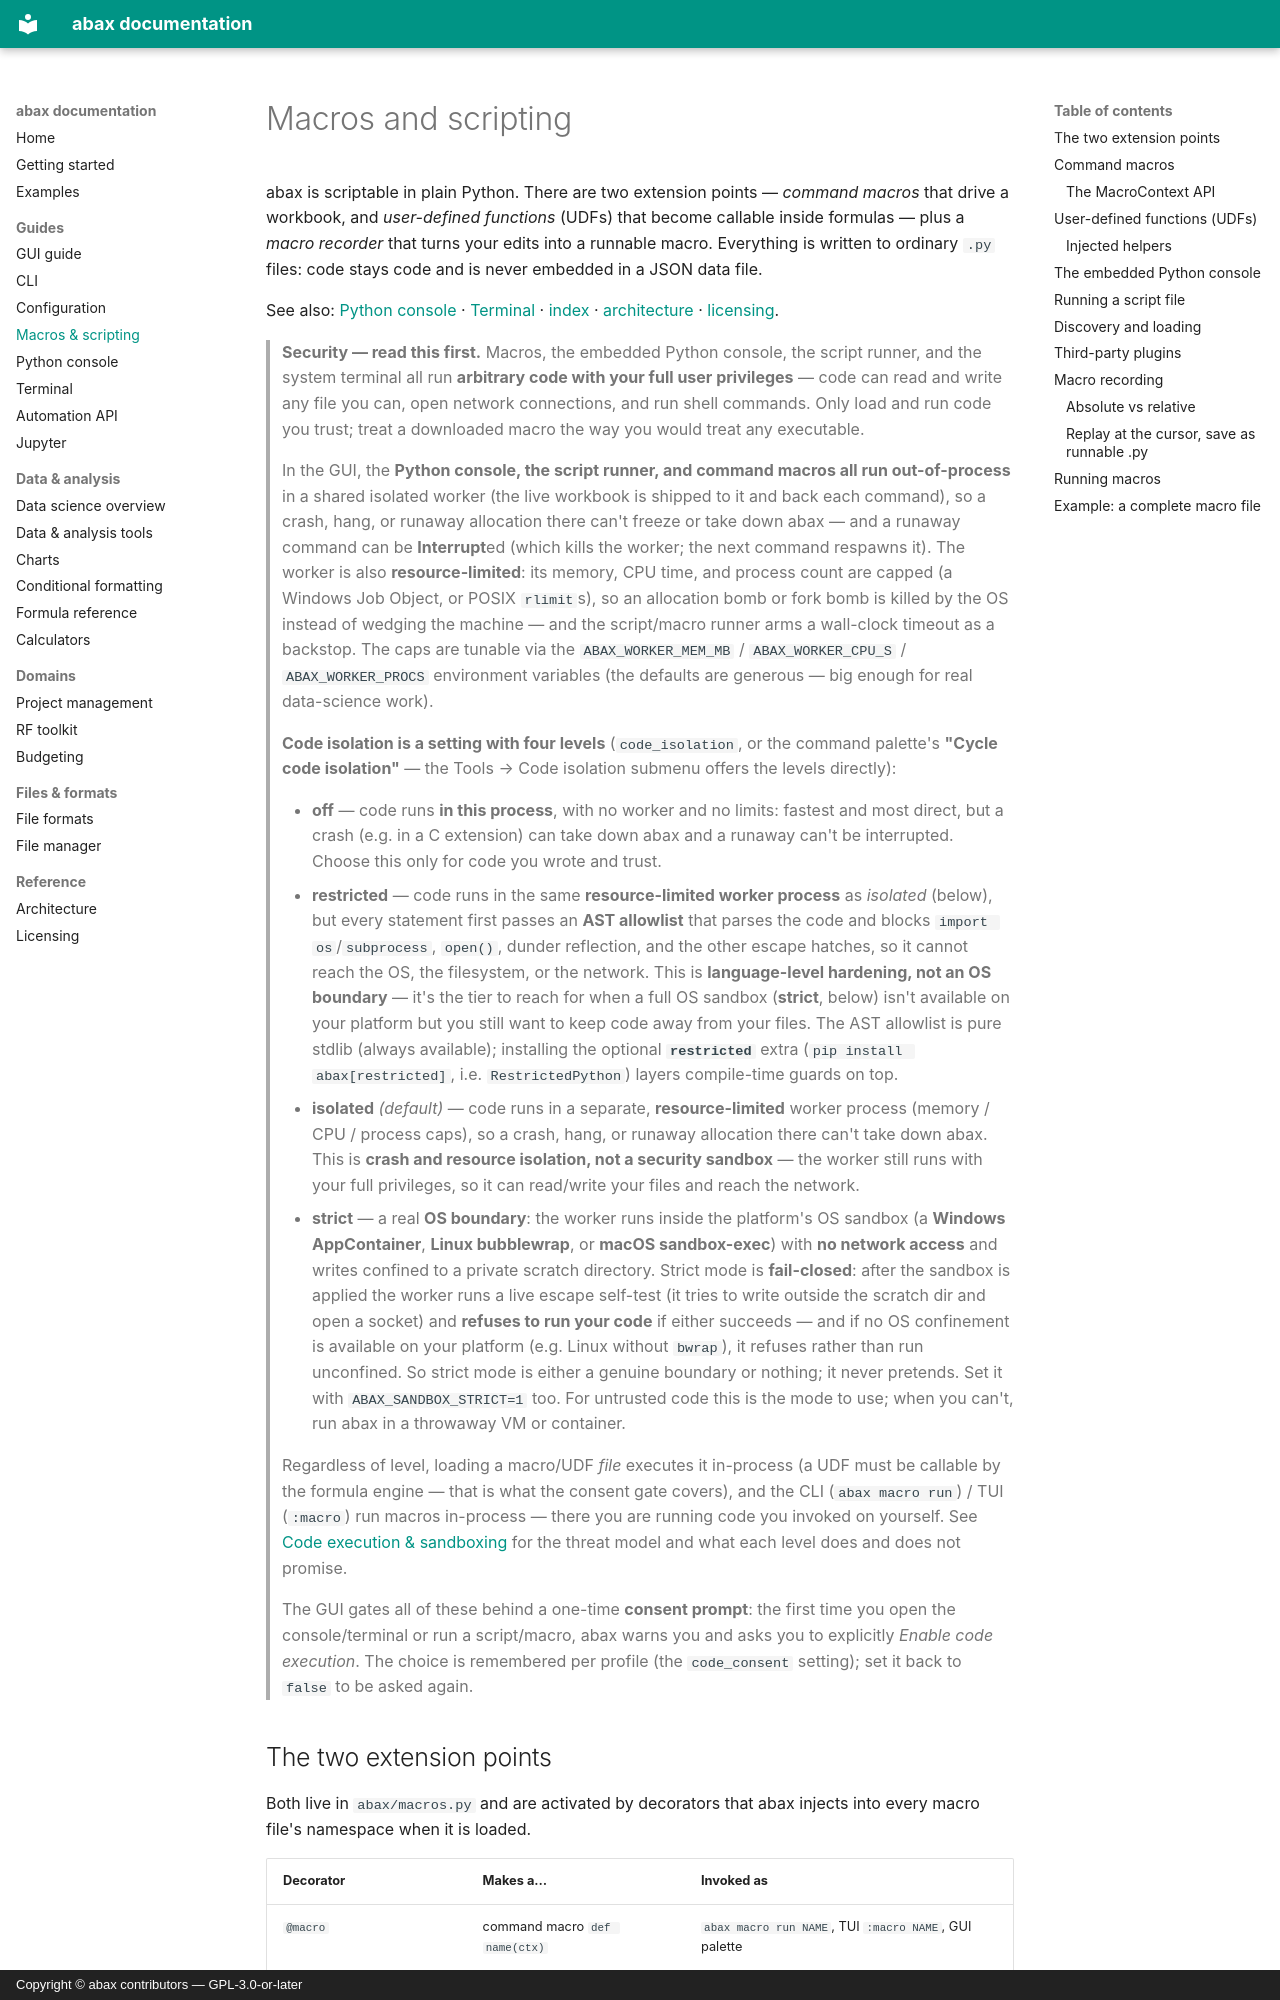

repository: leavesofgrass/abax · page: macros-and-scripting/index.html · generator: mkdocs · copyright: Copyright © abax contributors — GPL-3.0-or-later

# Macros and scripting

abax is scriptable in plain Python. There are two extension points — *command
macros* that drive a workbook, and *user-defined functions* (UDFs) that become
callable inside formulas — plus a *macro recorder* that turns your edits into a
runnable macro. Everything is written to ordinary `.py` files: code stays code
and is never embedded in a JSON data file.

See also: [Python console](python-console.md) · [Terminal](terminal.md) ·
[index](index.md) · [architecture](architecture.md) · [licensing](licensing.md).
